Labelled photos from "data", an image-classification folder in Zion74/PV-panel-classification. The possible labels are: no ash, little ash, fully covered in ash.

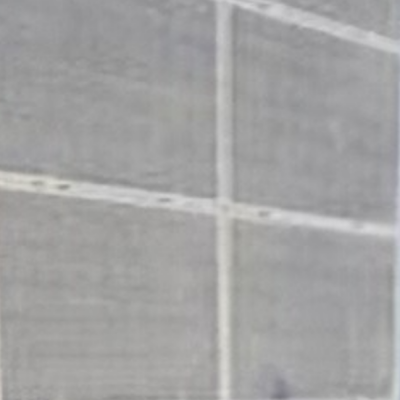
Label: fully covered in ash

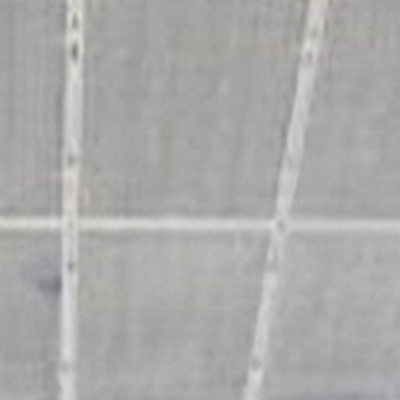
Label: fully covered in ash

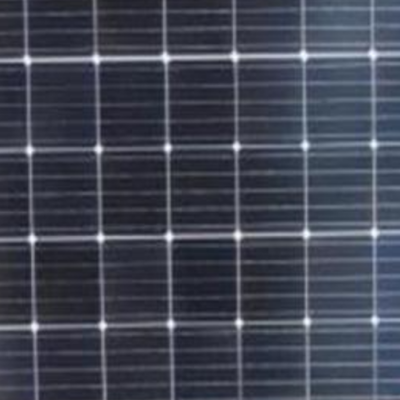
Label: no ash

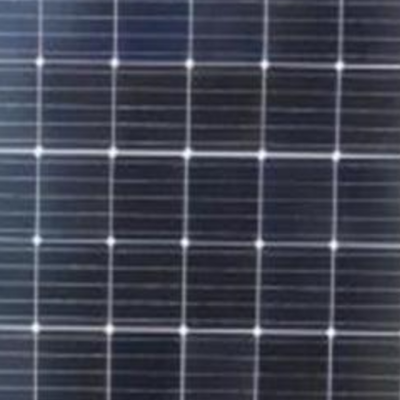
Label: no ash

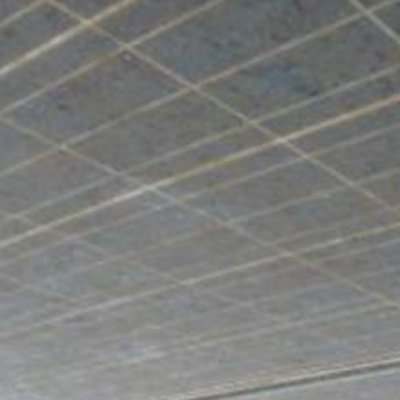
Label: little ash

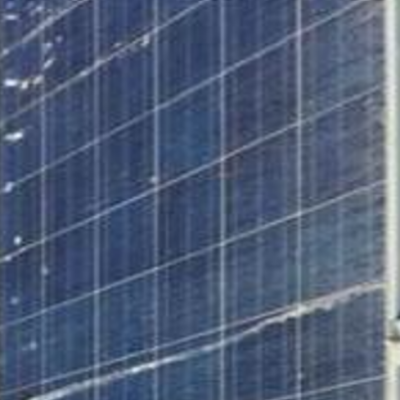
Label: little ash
